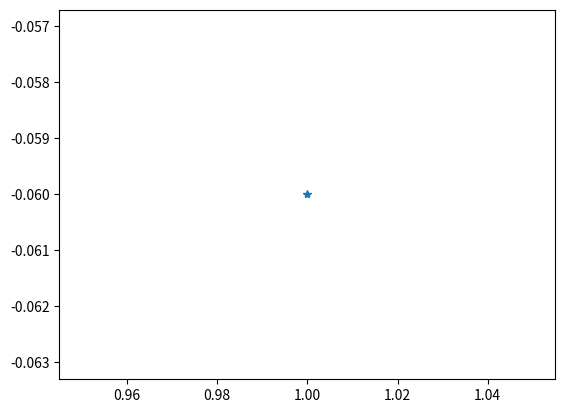

Here is the Python script that generated this plot:
import numpy as np
import matplotlib.pyplot as plt
np.random.seed(6942069)


class wolff_class():
    """
    class for generating a 2D or 1D matrix of spins +/- 1 and applying the wolff
    algorithm as a function of temperature
    """

    def __init__(self, L, L1=1, mc_cycles=1, J=1, Kb=1,
                 dimension=1):
        self.L = L
        self.L1 = L1
        self.mc_cycles = mc_cycles
        self.J = J
        self.Kb = Kb
        self.dimension = dimension

    def wolff(self, T):
        """
        Applies the wolf algorithm on a generated (L,L1) matrix
        """

        L = self.L
        L1 = self.L1
        J = self.J
        Kb = self.Kb
        if L1 > 1:
            self.dimension = 2
            print('dimension = 2')
        neighbours = []  # all neighbours are opposite to site once site is flipped
        visited = []

        #p = 1 - np.exp((-2 * J) / (Kb * T))  # TODO; hva skal være her?
        p = 1- np.exp(-2*(1/T))
        if self.dimension == 2:
            M = np.random.randint(0, 2, size=(L, L1), dtype='int')
        else:
            M = np.random.randint(0, 2, size=(L), dtype='int')#.reshape(-1,1)
        M[np.where(M == 0)] = -1
        m_init = M
        print(M)
        M_ = M


        sigma_0 = 0
        sigma_r = np.zeros(M.shape[0])#.reshape(-1,1)
        sigma_rr = np.zeros(M.shape[0])#.reshape(-1,1)
        mag = 0
        boundary = self.boundary
        search_neighbours = self.search_neighbours
        mc_cycles = self.mc_cycles

        for i in range(mc_cycles):
            init_idx = np.random.randint(0, L, size=(self.dimension))
            if self.dimension == 1:
                sigma_r += M
                sigma_0 += M[0]
                sigma_rr += M*M[0]
            mag += np.sum(M)
            #mag2 += np.abs(np.sum(M**2))

            M[boundary(init_idx)] *= -1  # gotta flip atleast one
            visited.append(boundary(init_idx, tuple=True))
            site = init_idx
            neighbours, new_neighbour = search_neighbours(M, neighbours, visited, site)
            while neighbours != []:
                for i,elem in enumerate(new_neighbour):
                    if np.random.uniform(0, 1) > p:  # with probability p
                        site = elem
                        #M[boundary((site[0], site[1]),tuple=True)] *= -1  # flip flip flipadelphia
                        M[boundary(site,tuple=True)] *= -1
                        neighbours.remove(site)
                        neighbours, new_neighbour = search_neighbours(
                                                M, neighbours, visited, site)
                        M_[site] = 99
                        print(M_)
                        break
                    elif new_neighbour == []: #No neighbours that can be flipped
                        break  # exits one loop,
                    else:  # probability not reaced. Here we don't want to look for neighbours as they'll be islands
                        neighbours.remove(elem)
                        del new_neighbour[i]
                if new_neighbour == []: #If no neighbours of site can be flipped, fetch previous neighbours that got skipped
                    # if site is a dead end, first element
                    try:
                        new_neighbour.append(neighbours[0])
                    except:
                        break
                    # of neightbours is set as next site
        sigma_r_avg = sigma_r/mc_cycles
        sigma_0_avg = sigma_0/mc_cycles
        sigma_rr_avg = sigma_rr/mc_cycles
        # - (sigma_0/mc_cycles)*(sigma_r/mc_cycles)
        c = sigma_rr_avg-sigma_0_avg*sigma_r_avg
        r_ = np.arange(M.shape[0])
        if self.dimension == 1:
            plt.plot(r_, self.anal_c(r_, T), label='analytic')
            plt.plot(r_,c, label='numerical')
            plt.legend()

        if self.dimension == 2:
            m = mag/(mc_cycles*L**2)
            plt.plot(T,m, '*')
        return M

    def boundary(self, indx, tuple = False):
        """
        the remainder in the devision will assert periodic bounadry conditions
        also makes search_neighbours useful for L1=1 aswell
        args:
            indx (tuple of ints): index in matrix
        """
        L = self.L
        if tuple:
            return ((indx[0] + L) % L, (indx[1] + L) % L)
        else:
            return (indx + L) % L

    def search_neighbours(self, M, neighbours, visited, site):
        new_neighbour = []
        boundary = self.boundary
        if self.dimension == 2:
            x = np.array((1, 0))
            y = np.array((0, 1))
            print(site)
            print(site+y)
            print(site + x)

        if (M[boundary(site + y, tuple =True)] != M[site[0], site[1]]) and boundary(site + y, tuple =True)\
                                                          not in neighbours: # neightbour aligned and not already in list

            if (boundary(site + y, tuple =True)) not in visited:
                neighbours.append((site[0], boundary(site[1] + 1)))
                new_neighbour.append((site[0], boundary(site[1] + 1)))
                visited.append((site[0], boundary(site[1] + 1)))

        if (M[boundary(site - y, tuple =True)] != M[site[0], site[1]]) and (boundary(site - y, tuple =True)
                                                         ) not in neighbours:  # neightbour aligned and not already in list
            if boundary(site - y, tuple =True) not in visited:
                neighbours.append((site[0], boundary(site[1] - 1)))
                new_neighbour.append((site[0], boundary(site[1] - 1)))
                visited.append((site[0], boundary(site[1] - 1)))


        if (M[boundary(site + x, tuple =True)] != M[site[0], site[1]]) and (boundary(site + x, tuple =True)
                                                         ) not in neighbours:  # neightbour aligned and not already in list
            if boundary(site + x, tuple =True) not in visited:
                neighbours.append((boundary(site[0]+1), site[1]))
                new_neighbour.append((boundary(site[0]+1), site[1]))
                visited.append((boundary(site[0]+1), site[1]))


        if (M[boundary(site - x, tuple =True)] != M[site[0], site[1]]) and (boundary(site - x, tuple =True)
                                                         ) not in neighbours:  # neightbour aligned and not already in list
            if boundary(site - x, tuple =True) not in visited:
                neighbours.append((boundary(site[0]-1), site[1]))
                new_neighbour.append((boundary(site[0]-1), site[1]))
                visited.append((boundary(site[0]-1), site[1]))


        else: #not updated
            x = 1
            if np.all(M[boundary(site + x)] != M[site]) and boundary(site + x) not in neighbours:  # neightbour aligned and not already in list
                neighbours.append(boundary(site + x))
                new_neighbour.append(boundary(site + x))


            if np.all(M[boundary(site - x)] != M[site]) and (boundary(site - x)
                                                             ) not in neighbours:  # neightbour aligned and not already in list
                neighbours.append(boundary(site - x))
                new_neighbour.append(boundary(site - x))


        return neighbours, new_neighbour

    def anal_c(self, r,T):
        L = self.L
        J = self.J
        beta = 1/T
        c1 = (np.tanh(beta*J)**r)/(1+np.tanh(beta*J)**L)
        c2 = ((1/np.tanh(beta*J))**r)/(1+(1/np.tanh(beta*J))**L)
        return c1 + c2

    def plot_c(self, M, c):
        plt.plot(r_, self.anal_c(r, T), label='analytic')
        plt.plot(r,c, label='numerical')
        plt.legend()

#
# L = 16
# inst = wolff_class(L)
# T = 0.7
# M = inst.wolff(T)
# print(M)
# plt.show()

# Ts = np.linspace(1,5,10)
# for T in Ts:
#     L = 16
#     inst = wolff_class(L, L, dimension = 2)
#     M = inst.wolff(T)
# plt.show()
#
T = 1
L = 10
inst = wolff_class(L, L, dimension = 2)
M = inst.wolff(T)
plt.show()
